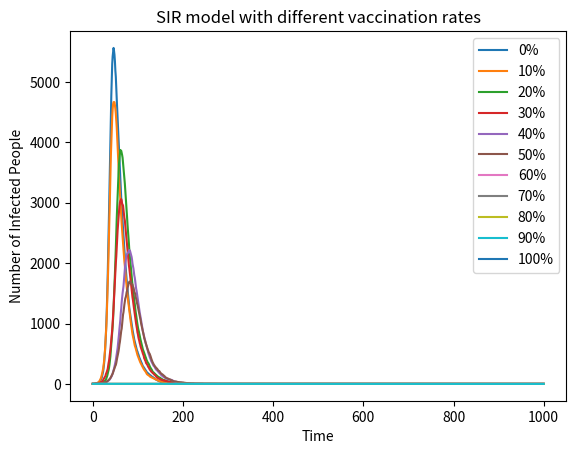

Source code (Python):
# Load the required libraries
import numpy as np
import matplotlib.pyplot as plt
# Define the SIR model
beta = 0.3
gamma = 0.05
vaccination_rate = [0, 0.1, 0.2, 0.3, 0.4, 0.5, 0.6, 0.7, 0.8, 0.9, 1]
N = 10000
plt.figure()
for rate in vaccination_rate:
    S = N * (1 - rate) - 1
    I = 1
    R = 0
    V = rate * N
    # Define the lists to store the results
    susceptible = [S]
    infected = [I]
    recovered = [R]
# Run the SIR model
    for t in range(1000):
        if S <= 0:
            break
        infection_probability = beta * I / N
        new_infections = np.random.binomial(S, infection_probability)
        new_recoveries = np.random.binomial(I, gamma)
        S -= new_infections
        I += new_infections - new_recoveries
        R += new_recoveries
        susceptible.append(S)
        infected.append(I)
        recovered.append(R)
    # Plot the results

    plt.plot(infected, label=f'{int(rate*100)}%')
plt.xlabel('Time')
plt.ylabel('Number of Infected People')
plt.title('SIR model with different vaccination rates')
plt.legend()
plt.show()
